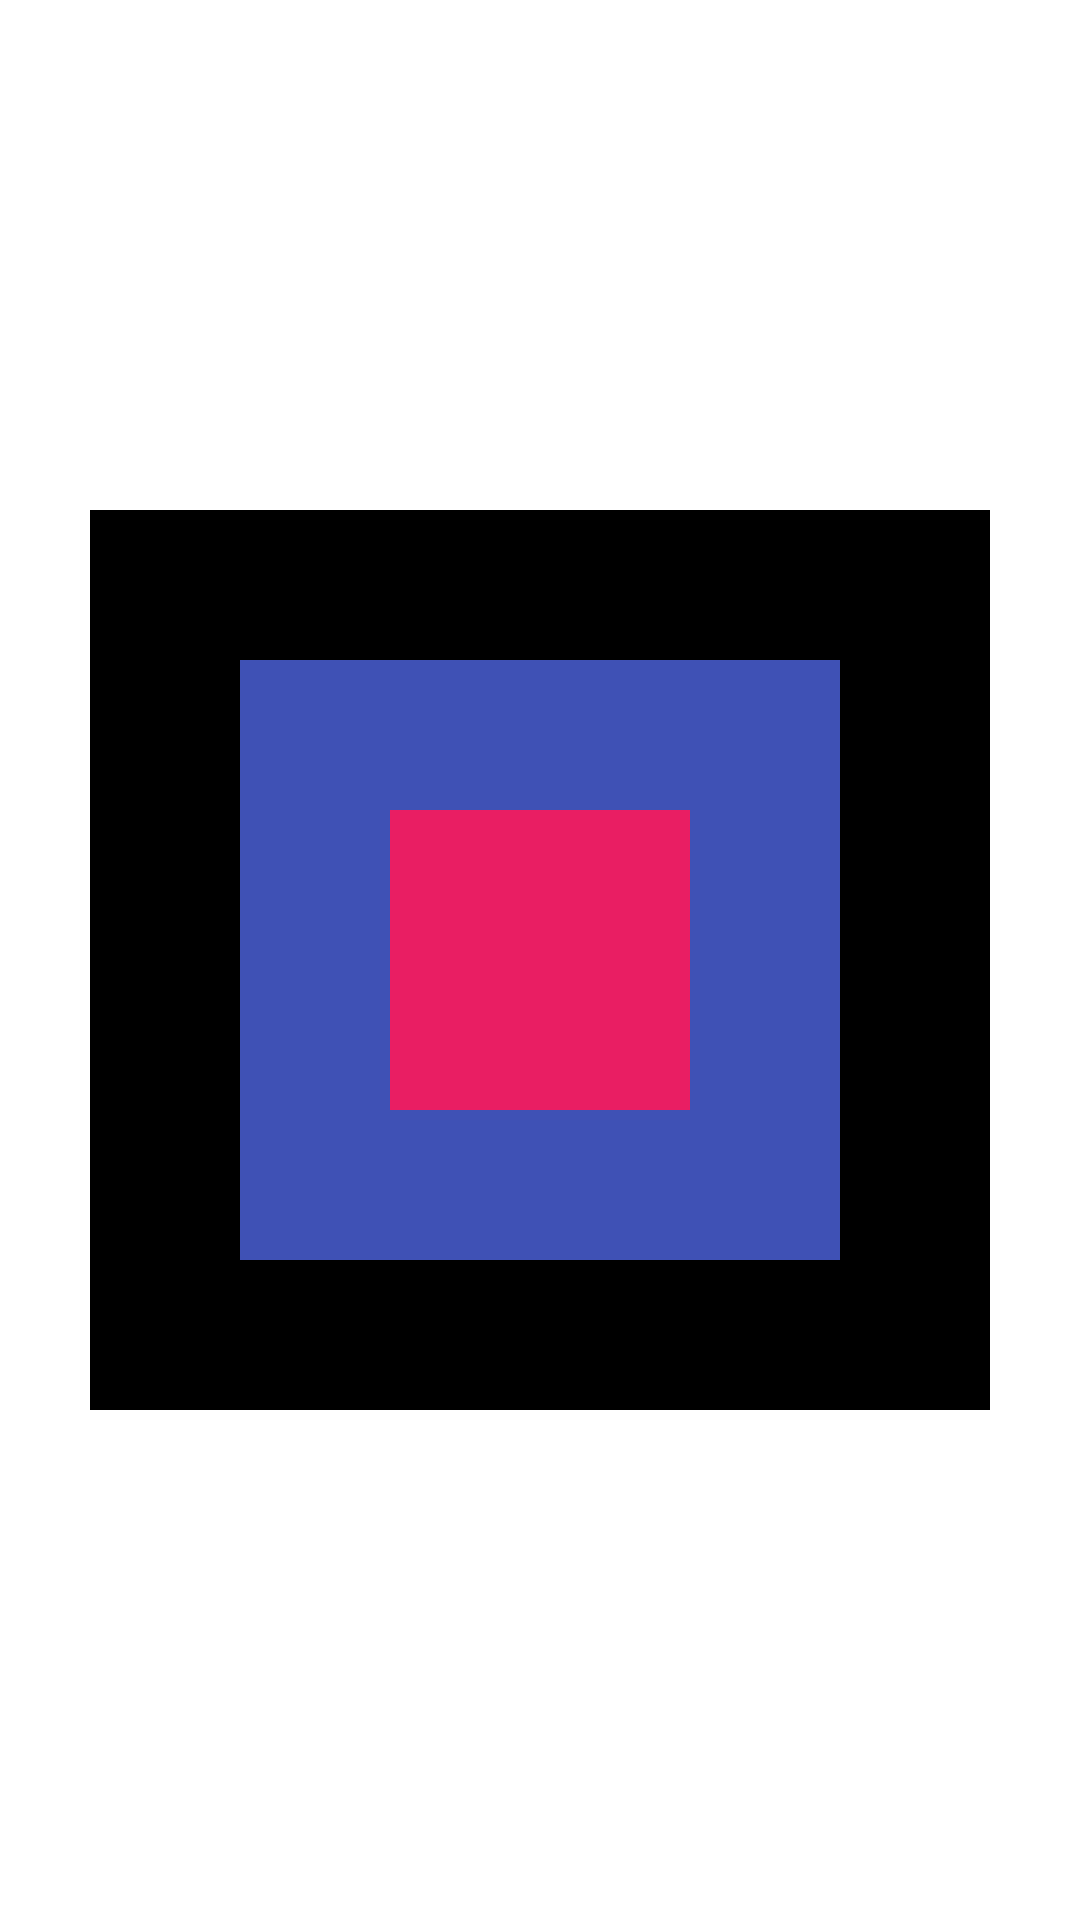

Reconstruct the res/layout file that produces this screen, plus the resources it refers to.
<!-- AndroidManifest.xml: application theme Theme.MyApp -->
<!-- res/layout/frame_layout_11_practice.xml -->
<?xml version="1.0" encoding="utf-8"?>
<RelativeLayout xmlns:android="http://schemas.android.com/apk/res/android"
    android:layout_width="match_parent"
    android:layout_height="match_parent"
    >

    <FrameLayout
        android:layout_width="wrap_content"
        android:layout_height="wrap_content"
        android:layout_centerInParent="true"

        >



        <TextView
            android:layout_width="300dp"
            android:layout_height="300dp"
            android:background="@color/black"
            android:layout_gravity="center"></TextView>
        <TextView
            android:layout_width="200dp"
            android:layout_height="200dp"
            android:background="#3F51B5"
            android:layout_gravity="center"></TextView>
        <TextView
            android:layout_width="100dp"
            android:layout_height="100dp"
            android:background="#E91E63"
            android:layout_gravity="center"></TextView>
    </FrameLayout>


</RelativeLayout>
<!-- resources referenced by this layout -->
<resources>
  <color name="black">#FF000000</color>
  <style name="Theme.MyApp" parent="Theme.MaterialComponents.DayNight.DarkActionBar">
          
          <item name="colorPrimary">@color/purple_500</item>
          <item name="colorPrimaryVariant">@color/purple_700</item>
          <item name="colorOnPrimary">@color/white</item>
          
          <item name="colorSecondary">@color/teal_200</item>
          <item name="colorSecondaryVariant">@color/teal_700</item>
          <item name="colorOnSecondary">@color/black</item>
          
          <item name="android:statusBarColor" tools:targetApi="l">?attr/colorPrimaryVariant</item>
          
      </style>
  <color name="purple_500">#FF6200EE</color>
  <color name="purple_700">#FF3700B3</color>
  <color name="white">#FFFFFFFF</color>
  <color name="teal_200">#FF03DAC5</color>
  <color name="teal_700">#FF018786</color>
</resources>
